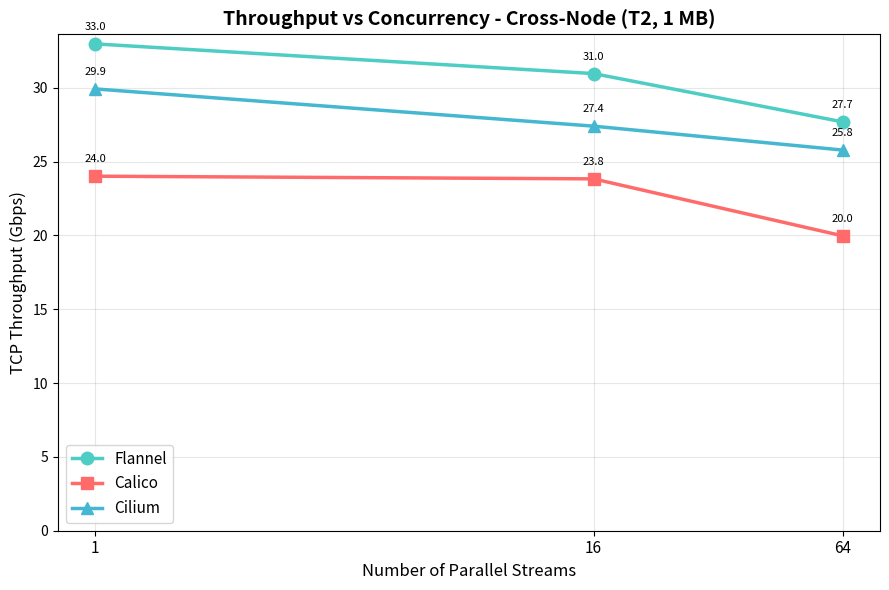

Python code for this plot: (Note: this script raises an exception after producing the figure.)
#!/usr/bin/env python3
# throughput vs concurrency plot
# shows how TCP throughput changes as we increase parallal streams
# T2 cross-node, 1MB payload

import matplotlib
matplotlib.use('Agg')
import matplotlib.pyplot as plt
import numpy as np

# iperf3 TCP Gbps - T2 cross-node at 1MB msg size
concurrencies = [1, 16, 64]
thruput = {
    "Flannel": [32.97, 30.96, 27.69],
    "Calico": [24.01, 23.83, 19.97],
    "Cilium": [29.92, 27.40, 25.78],
}

colrs = {"Flannel":"#4ECDC4","Calico":"#FF6B6B","Cilium":"#45B7D1"}
mkr   = {"Flannel":"o","Calico":"s","Cilium":"^"}

fig,ax = plt.subplots(figsize=(9,6))

for cni,vals in thruput.items():
    ax.plot(concurrencies, vals, marker=mkr[cni], color=colrs[cni],
            linewidth=2.5, markersize=9, label=cni)
    for c,v in zip(concurrencies, vals):
        ax.annotate(f'{v:.1f}', (c,v), textcoords='offset points',
                    xytext=(0,10), ha='center', fontsize=8)

ax.set_xlabel('Number of Parallel Streams', fontsize=12)
ax.set_ylabel('TCP Throughput (Gbps)', fontsize=12)
ax.set_title('Throughput vs Concurrency - Cross-Node (T2, 1 MB)', fontsize=14, fontweight='bold')
ax.set_xscale('log', base=2)
ax.set_xticks(concurrencies)
ax.set_xticklabels([str(c) for c in concurrencies], fontsize=11)
ax.legend(fontsize=11)
ax.grid(alpha=0.3)
ax.set_ylim(bottom=0)

plt.tight_layout()
plt.savefig('plots/1_throughput_vs_concurrency.png', dpi=150, bbox_inches='tight')
print("Saved: plots/1_throughput_vs_concurrency.png")
